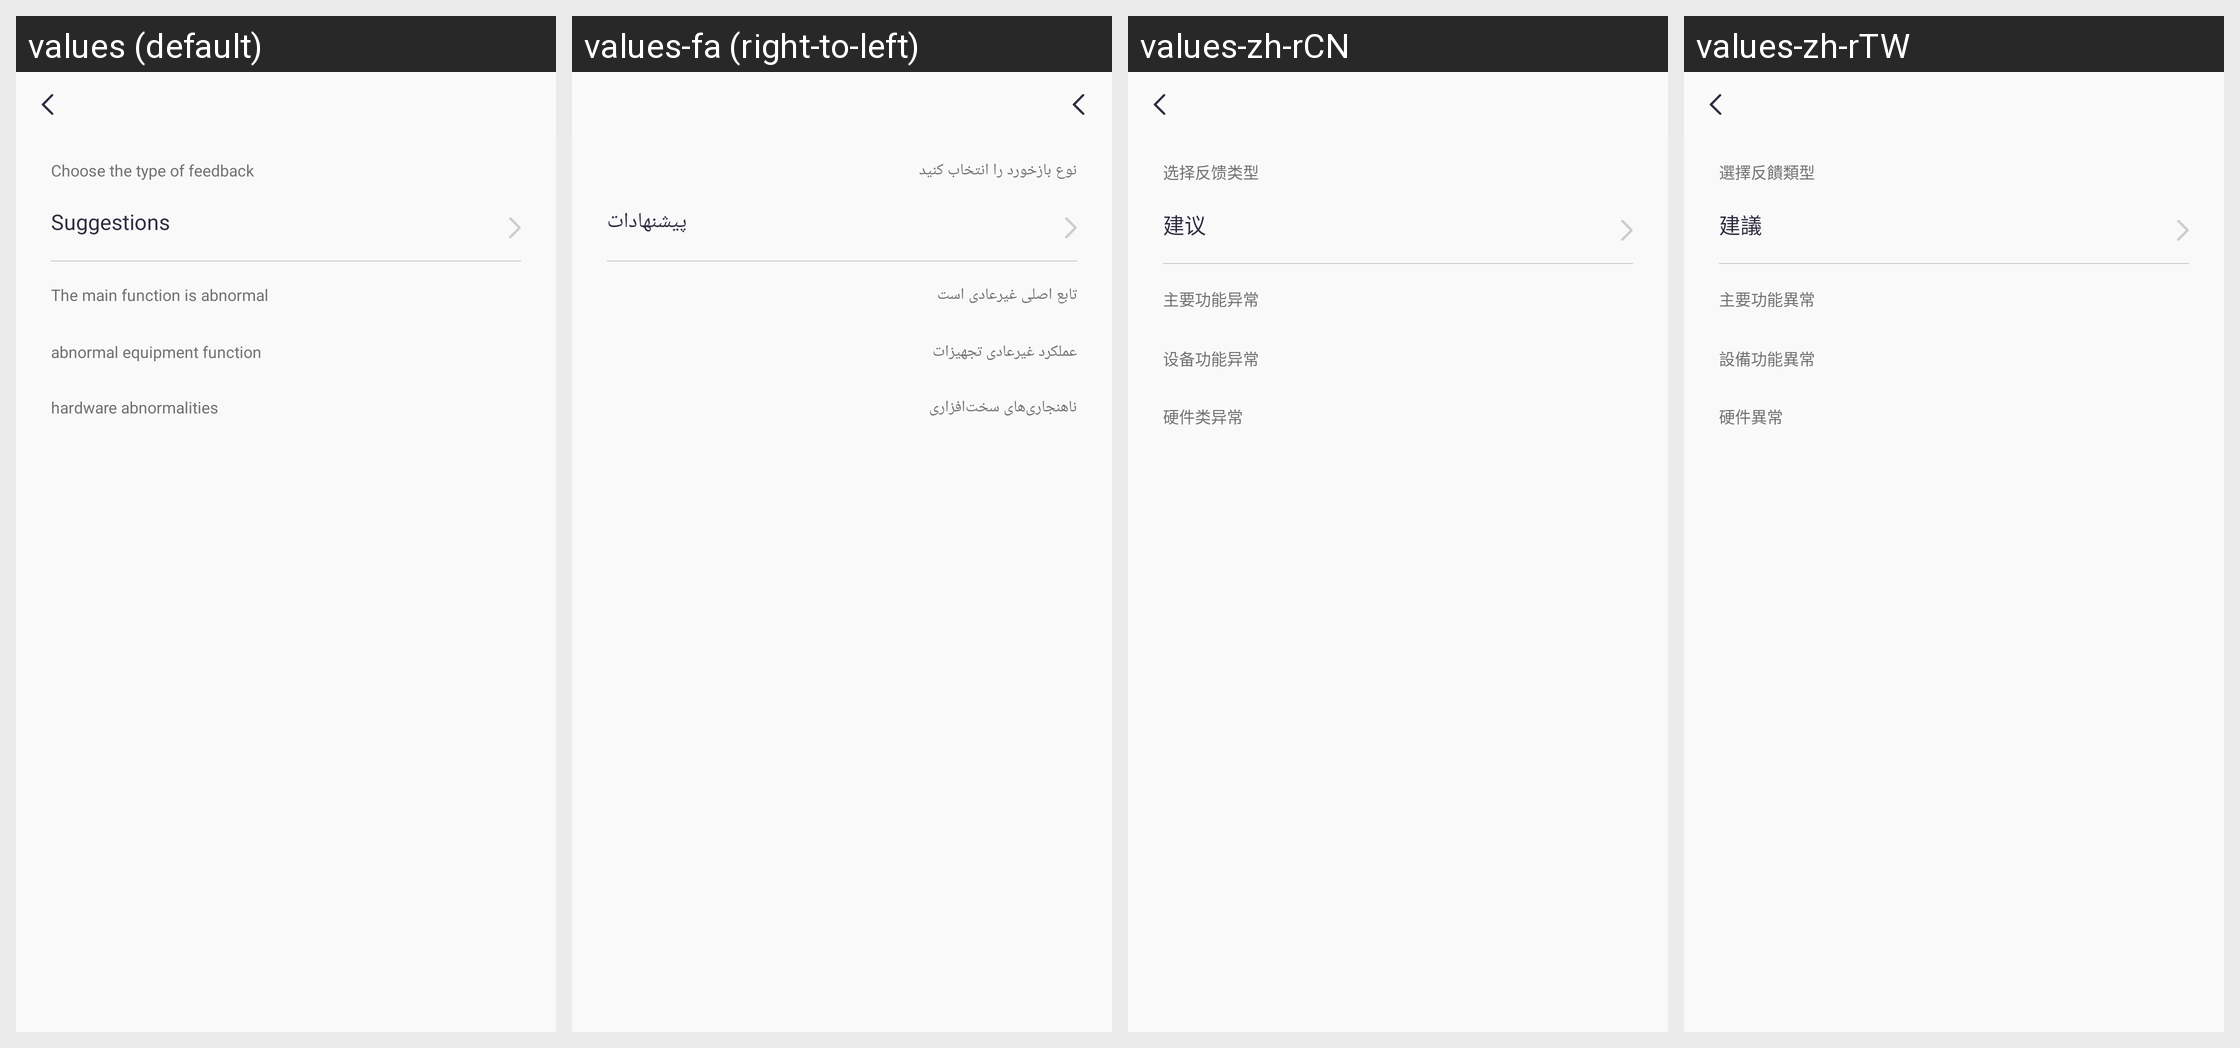

The same Android screen rendered under several of its app's locales, left to right. List the strings drawn on it with the default value and each locale's translation.
Android screen res/layout/activity_feedback.xml rendered under 4 locales, left to right: values (default), values-fa (right-to-left), values-zh-rCN, values-zh-rTW. Device: Nexus 5 (rendered at 1080×1920; each locale shown at half size, 540×960, under a caption strip naming it); theme Theme.QCWatch.
Other locales in the repository, not shown: values-ar, values-ar-rAE, values-as, values-cs, values-de, values-de-rDE, values-el-rGR, values-en-rUS, values-es, values-es-rES, values-fr, values-fr-rFR, values-hi-rIN, values-hu, values-in-rID, values-it-rIT, values-ja, values-ja-rJP, values-kk-rKZ, values-ko-rKR, values-ne, values-nl, values-or, values-pl-rPL, values-pt, values-pt-rPT, values-ro-rRO, values-ru-rRU, values-sk, values-te, values-th-rTH, values-tr-rTR, values-uk, values-ur, values-vi-rVN, values-zh, values-zh-rHK.
Strings drawn on this screen, with the default value and each locale's value (text and hints the layout hard-codes, and strings that could not be matched under every locale, appear in the picture but are not listed):

qc_text_317
  values: Choose the type of feedback
  values-fa: نوع بازخورد را انتخاب کنید
  values-zh-rCN: 选择反馈类型
  values-zh-rTW: 選擇反饋類型

qc_text_321
  values: Suggestions
  values-fa: پیشنهادات
  values-zh-rCN: 建议
  values-zh-rTW: 建議

qc_text_318
  values: The main function is abnormal
  values-fa: تابع اصلی غیرعادی است
  values-zh-rCN: 主要功能异常
  values-zh-rTW: 主要功能異常

qc_text_319
  values: abnormal equipment function
  values-fa: عملکرد غیرعادی تجهیزات
  values-zh-rCN: 设备功能异常
  values-zh-rTW: 設備功能異常

qc_text_320
  values: hardware abnormalities
  values-fa: ناهنجاری‌های سخت‌افزاری
  values-zh-rCN: 硬件类异常
  values-zh-rTW: 硬件異常
